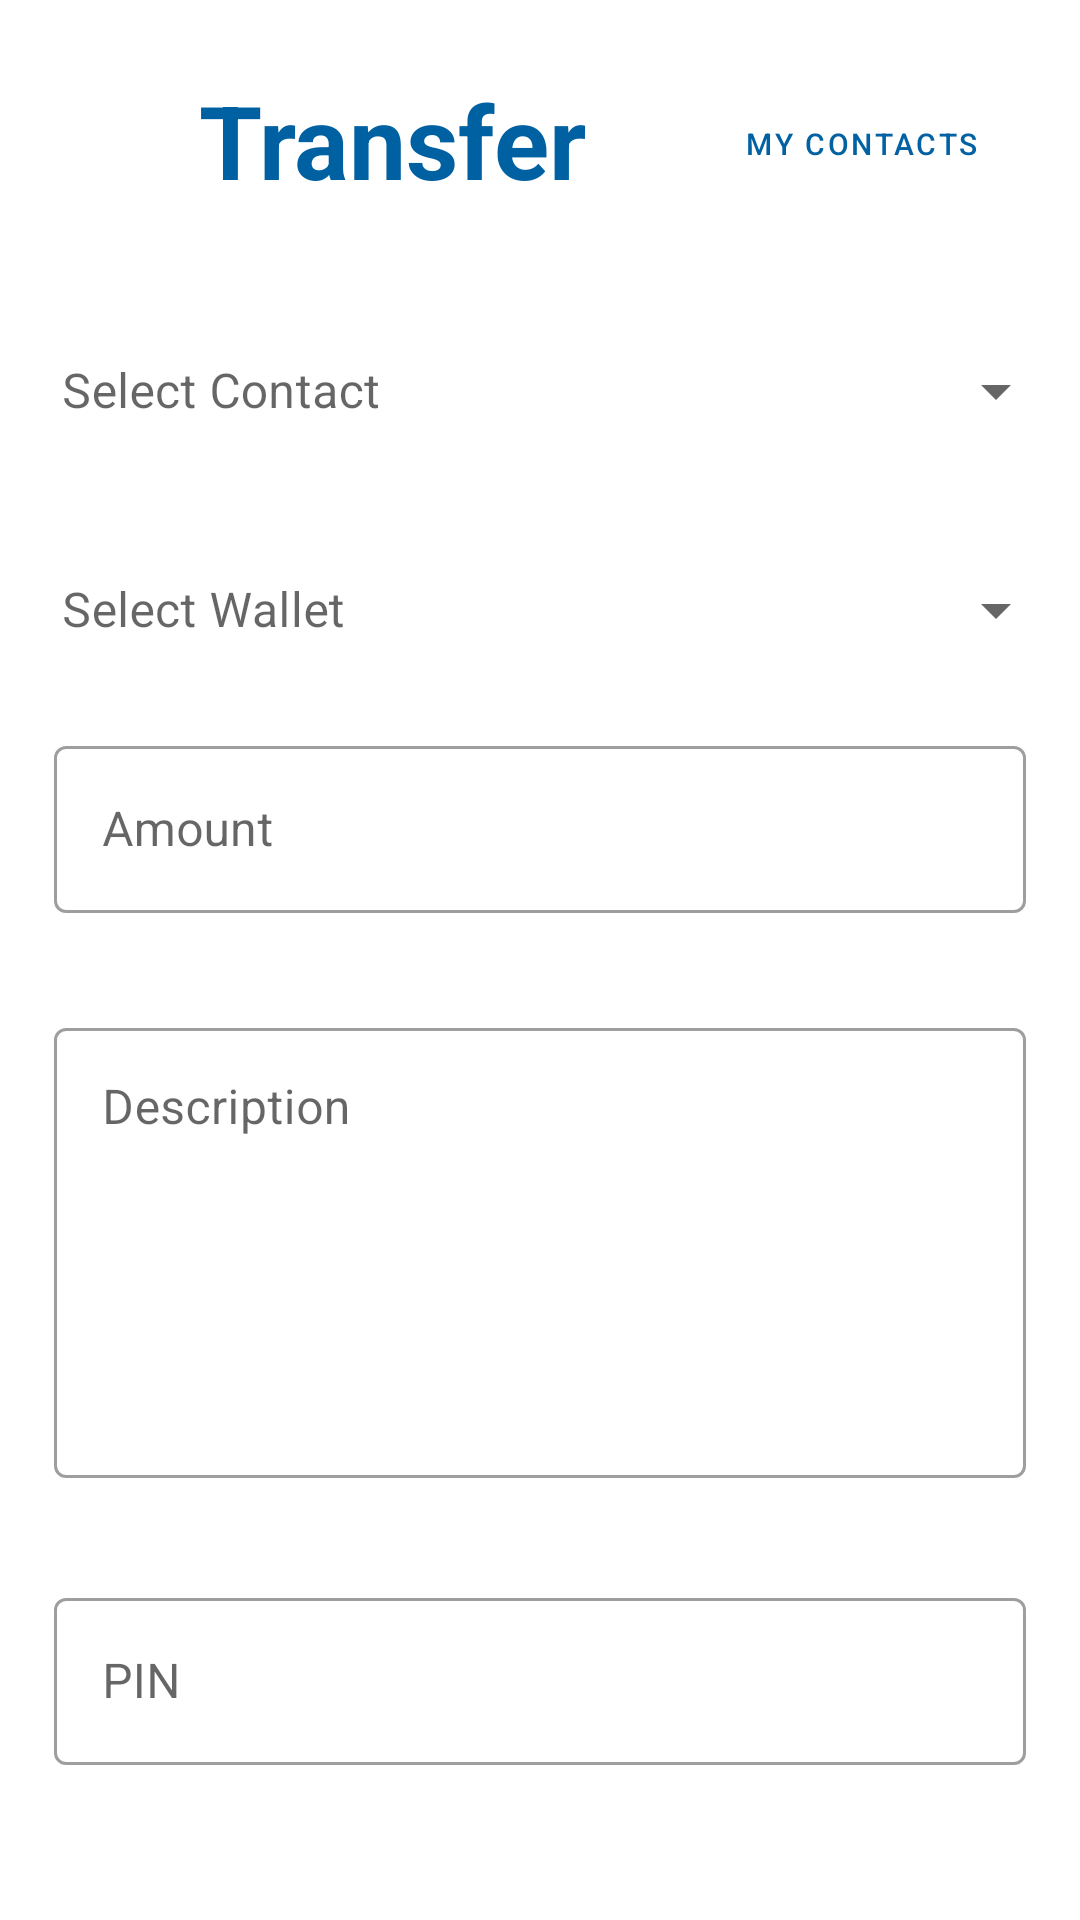

The Android layout XML behind this screen, and the referenced resources:
<!-- AndroidManifest.xml: application theme Theme.DompetkuDompetmu -->
<!-- res/layout/activity_user_transfer.xml -->
<?xml version="1.0" encoding="utf-8"?>
<androidx.constraintlayout.widget.ConstraintLayout xmlns:android="http://schemas.android.com/apk/res/android"
    xmlns:app="http://schemas.android.com/apk/res-auto"
    xmlns:tools="http://schemas.android.com/tools"
    android:layout_width="match_parent"
    android:layout_height="match_parent"
    android:paddingHorizontal="18dp"
    android:paddingVertical="24dp"
    tools:context=".myactivity.user.UserTransferActivity">

    <Button
        android:id="@+id/btnBackFromTransfer"
        style="@style/Widget.MaterialComponents.Button.OutlinedButton"
        android:layout_width="58dp"
        android:layout_height="wrap_content"
        android:layout_marginStart="-10dp"
        android:layout_marginTop="-3dp"
        app:cornerRadius="5dp"
        app:icon="@drawable/ic_baseline_close_24"
        app:iconSize="30dp"
        app:layout_constraintStart_toStartOf="parent"
        app:layout_constraintTop_toTopOf="parent"
        app:strokeColor="@color/myPrimaryColor"
        app:strokeWidth="0dp" />

    <TextView
        android:id="@+id/tvHeadingTransfer"
        android:layout_width="wrap_content"
        android:layout_height="wrap_content"
        android:text="Transfer"
        android:textColor="@color/mySecondaryColor"
        android:textSize="34sp"
        android:textStyle="bold"
        app:layout_constraintStart_toEndOf="@+id/btnBackFromTransfer"
        app:layout_constraintTop_toTopOf="parent" />

    <Button
        android:id="@+id/btnToMyContact"
        style="@style/Widget.MaterialComponents.Button.OutlinedButton"
        android:layout_width="wrap_content"
        android:layout_height="wrap_content"
        android:text="My contacts"
        android:textSize="10sp"
        app:layout_constraintEnd_toEndOf="parent"
        app:layout_constraintTop_toTopOf="parent"
        app:strokeColor="@color/myPrimaryColor"
        app:strokeWidth="1dp" />

    <com.google.android.material.textfield.TextInputLayout
        android:id="@+id/tilSelectContactTransfer"
        style="@style/Widget.MaterialComponents.TextInputLayout.OutlinedBox.ExposedDropdownMenu"
        android:layout_width="match_parent"
        android:layout_height="wrap_content"
        android:layout_marginStart="-14dp"
        android:layout_marginTop="28dp"
        android:layout_marginEnd="-14dp"
        android:hint="Select Contact"
        app:helperTextTextColor="@color/myErrorColor"
        app:layout_constraintEnd_toEndOf="parent"
        app:layout_constraintStart_toStartOf="parent"
        app:layout_constraintTop_toBottomOf="@+id/tvHeadingTransfer">

        <AutoCompleteTextView
            android:id="@+id/etSelectContactTransfer"
            android:layout_width="match_parent"
            android:layout_height="wrap_content"
            android:background="#00FFFFFF"
            android:inputType="none" />
    </com.google.android.material.textfield.TextInputLayout>

    <com.google.android.material.textfield.TextInputLayout
        android:id="@+id/tilSelectWalletTransfer"
        style="@style/Widget.MaterialComponents.TextInputLayout.OutlinedBox.ExposedDropdownMenu"
        android:layout_width="match_parent"
        android:layout_height="wrap_content"
        android:layout_marginStart="-14dp"
        android:layout_marginTop="12dp"
        android:layout_marginEnd="-14dp"
        android:hint="Select Wallet"
        app:helperTextTextColor="@color/myErrorColor"
        app:layout_constraintEnd_toEndOf="parent"
        app:layout_constraintHorizontal_bias="1.0"
        app:layout_constraintStart_toEndOf="@+id/btnBackFromTransfer"
        app:layout_constraintStart_toStartOf="parent"
        app:layout_constraintTop_toBottomOf="@+id/tilSelectContactTransfer">

        <AutoCompleteTextView
            android:id="@+id/etSelectWalletTransfer"
            android:layout_width="match_parent"
            android:layout_height="wrap_content"
            android:background="#00FFFFFF"
            android:inputType="none" />
    </com.google.android.material.textfield.TextInputLayout>

    <com.google.android.material.textfield.TextInputLayout
        android:id="@+id/tilAmountTransfer"
        style="@style/Widget.MaterialComponents.TextInputLayout.OutlinedBox"
        android:layout_width="match_parent"
        android:layout_height="wrap_content"
        android:layout_marginTop="12dp"
        android:hint="Amount"
        app:helperTextTextColor="@color/myErrorColor"
        app:layout_constraintEnd_toEndOf="parent"
        app:layout_constraintStart_toStartOf="parent"
        app:layout_constraintTop_toBottomOf="@+id/tilSelectWalletTransfer"
        app:prefixText="Rp ">

        <com.google.android.material.textfield.TextInputEditText
            android:id="@+id/etAmountTransfer"
            android:layout_width="match_parent"
            android:layout_height="wrap_content"
            android:inputType="number" />
    </com.google.android.material.textfield.TextInputLayout>

    <com.google.android.material.textfield.TextInputLayout
        android:id="@+id/tilDescriptionTransfer"
        style="@style/Widget.MaterialComponents.TextInputLayout.OutlinedBox"
        android:layout_width="match_parent"
        android:layout_height="wrap_content"
        android:layout_marginTop="106dp"
        android:hint="Description"
        app:helperTextTextColor="@color/myErrorColor"
        app:layout_constraintEnd_toEndOf="parent"
        app:layout_constraintStart_toStartOf="parent"
        app:layout_constraintTop_toBottomOf="@+id/tilSelectWalletTransfer">

        <com.google.android.material.textfield.TextInputEditText
            android:id="@+id/etDescriptionTransfer"
            android:layout_width="match_parent"
            android:layout_height="150dp"
            android:gravity="start"
            android:inputType="textMultiLine" />
    </com.google.android.material.textfield.TextInputLayout>

    <com.google.android.material.textfield.TextInputLayout
        android:id="@+id/tilUserPINTransfer"
        style="@style/Widget.MaterialComponents.TextInputLayout.OutlinedBox"
        android:layout_width="match_parent"
        android:layout_height="wrap_content"
        android:layout_marginTop="296dp"
        android:hint="PIN"
        app:helperTextTextColor="@color/myErrorColor"
        app:layout_constraintEnd_toEndOf="parent"
        app:layout_constraintHorizontal_bias="0.457"
        app:layout_constraintStart_toStartOf="parent"
        app:layout_constraintTop_toBottomOf="@+id/tilSelectWalletTransfer">

        <com.google.android.material.textfield.TextInputEditText
            android:id="@+id/etUserPINTransfer"
            android:layout_width="match_parent"
            android:layout_height="wrap_content"
            android:inputType="number|numberPassword" />
    </com.google.android.material.textfield.TextInputLayout>

    <Button
        android:id="@+id/btnSubmitTransfer"
        android:layout_width="match_parent"
        android:layout_height="wrap_content"
        android:layout_marginTop="386dp"
        android:text="TRANSFER"
        app:layout_constraintEnd_toEndOf="parent"
        app:layout_constraintHorizontal_bias="0.457"
        app:layout_constraintStart_toStartOf="parent"
        app:layout_constraintTop_toBottomOf="@+id/tilSelectWalletTransfer" />

    <androidx.constraintlayout.widget.ConstraintLayout
        android:id="@+id/clLoadingTransfer"
        android:layout_width="0dp"
        android:layout_height="0dp"
        android:background="#00404040"
        android:clickable="true"
        android:elevation="5dp"
        android:visibility="gone"
        app:layout_constraintBottom_toBottomOf="parent"
        app:layout_constraintEnd_toEndOf="parent"
        app:layout_constraintStart_toStartOf="parent"
        app:layout_constraintTop_toTopOf="parent">

        <ProgressBar
            android:id="@+id/progressBar"
            android:layout_width="wrap_content"
            android:layout_height="wrap_content"
            app:layout_constraintBottom_toBottomOf="parent"
            app:layout_constraintEnd_toEndOf="parent"
            app:layout_constraintStart_toStartOf="parent"
            app:layout_constraintTop_toTopOf="parent" />
    </androidx.constraintlayout.widget.ConstraintLayout>
</androidx.constraintlayout.widget.ConstraintLayout>
<!-- resources referenced by this layout -->
<resources>
  <color name="myErrorColor">#ba1a1a</color>
  <color name="myPrimaryColor">#0161a3</color>
  <color name="mySecondaryColor">#0061a2</color>
  <!-- drawable ic_baseline_close_24 (drawable) -->
  <vector android:height="24dp" android:tint="#0161A3"
      android:viewportHeight="24" android:viewportWidth="24"
      android:width="24dp" xmlns:android="http://schemas.android.com/apk/res/android">
      <path android:fillColor="@android:color/white" android:pathData="M19,6.41L17.59,5 12,10.59 6.41,5 5,6.41 10.59,12 5,17.59 6.41,19 12,13.41 17.59,19 19,17.59 13.41,12z"/>
  </vector>
  <style name="Theme.DompetkuDompetmu" parent="Theme.MaterialComponents.DayNight.NoActionBar">
          
          <item name="colorPrimary">@color/myPrimaryColor</item>
          <item name="colorPrimaryVariant">@color/myPrimaryContainerColor</item>
          <item name="colorOnPrimary">@color/myOnPrimaryColor</item>
          
          <item name="colorSecondary">@color/mySecondaryColor</item>
          <item name="colorSecondaryVariant">@color/mySecondaryContainerColor</item>
          <item name="colorOnSecondary">@color/myOnSecondaryColor</item>
          
          <item name="android:statusBarColor" tools:targetApi="l">?attr/colorPrimaryVariant</item>
          
          <item name="android:windowDisablePreview">true</item>
      </style>
  <color name="myPrimaryContainerColor">#d1e4ff</color>
  <color name="myOnPrimaryColor">#ffffff</color>
  <color name="mySecondaryContainerColor">#d1e4ff</color>
  <color name="myOnSecondaryColor">#ffffff</color>
</resources>
